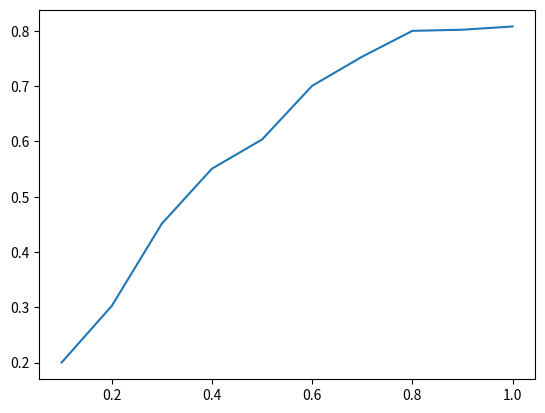

Python code for this plot:
# -*- coding: utf-8 -*-
"""
Created on Wed Apr 21 01:03:39 2021

[redacted]
"""
import numpy as np
import matplotlib.pyplot as plt


t = np.linspace(0.1, 1.0, 10)
valorEnt = [-2.232,-1.8,-2.0,-2.0,-1.85,-2.01,-2.0,-2.012,-1.8,-1.65]


def modelo(t,a):
    e=2.718281828459#045235360
    func = 1-e**(a*t)
    return func

plt.plot(t,modelo(t,valorEnt))
print(modelo(t,valorEnt))